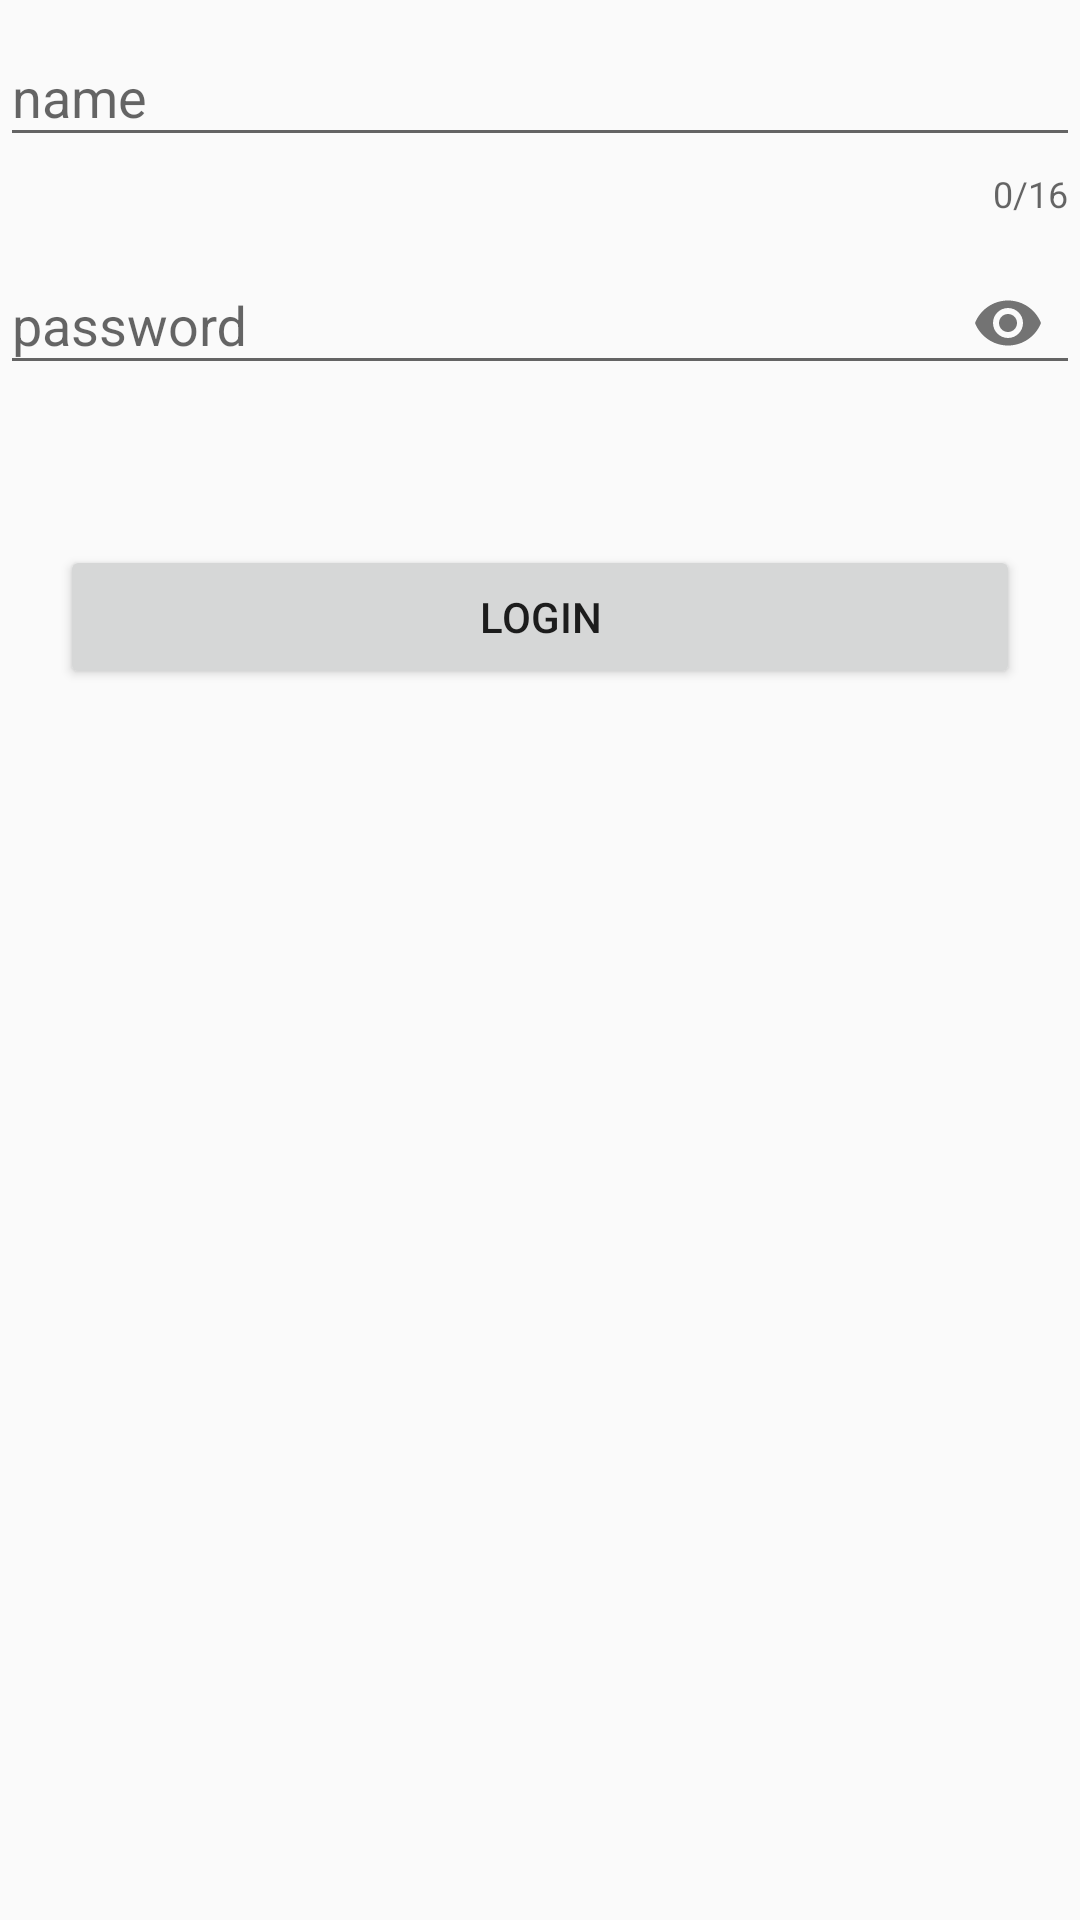

Layout XML and referenced resources for this Android screen:
<!-- AndroidManifest.xml: application theme AppTheme -->
<!-- res/layout/activity_text_input_edit_text.xml -->
<?xml version="1.0" encoding="utf-8"?>
<LinearLayout xmlns:android="http://schemas.android.com/apk/res/android"
    xmlns:app="http://schemas.android.com/apk/res-auto"
    xmlns:tools="http://schemas.android.com/tools"
    android:layout_width="match_parent"
    android:layout_height="match_parent"
    android:orientation="vertical"
    tools:context="com.example.zhaogaofei.materialdesigntest.activity.TextInputEditTextActivity">

    <android.support.design.widget.TextInputLayout
        android:id="@+id/text_input_one"
        android:layout_width="match_parent"
        android:layout_height="wrap_content"
        app:counterEnabled="true"
        app:counterMaxLength="16"
        app:hintAnimationEnabled="false"
        app:hintEnabled="true">

        <android.support.design.widget.TextInputEditText
            android:id="@+id/edit_text_one"
            android:layout_width="match_parent"
            android:layout_height="wrap_content"
            android:hint="name"
            android:maxLength="16" />

    </android.support.design.widget.TextInputLayout>

    <android.support.design.widget.TextInputLayout
        android:id="@+id/text_input_two"
        android:layout_width="match_parent"
        android:layout_height="wrap_content"
        app:passwordToggleEnabled="true" >

        <android.support.design.widget.TextInputEditText
            android:id="@+id/edit_text_two"
            android:layout_width="match_parent"
            android:layout_height="wrap_content"
            android:hint="password"
            android:inputType="numberPassword" />

    </android.support.design.widget.TextInputLayout>

    <Button
        android:id="@+id/button_login"
        android:layout_width="match_parent"
        android:layout_height="wrap_content"
        android:layout_gravity="center_horizontal"
        android:layout_marginLeft="20dp"
        android:layout_marginRight="20dp"
        android:layout_marginTop="50dp"
        android:text="login" />

</LinearLayout>
<!-- resources referenced by this layout -->
<resources>
  <style name="AppTheme" parent="AppTheme.Base">
  
      </style>
  <style name="AppTheme.Base" parent="Theme.AppCompat.Light">
          <item name="windowActionBar">false</item>
          <item name="android:windowNoTitle">true</item>
          
          <item name="windowNoTitle">true</item>
          
          <item name="colorPrimary">@color/accent_material_dark</item>
          
          <item name="colorPrimaryDark">@color/accent_material_light</item>
          
          <item name="colorAccent">@color/dim_foreground_material_dark</item>
      </style>
</resources>
